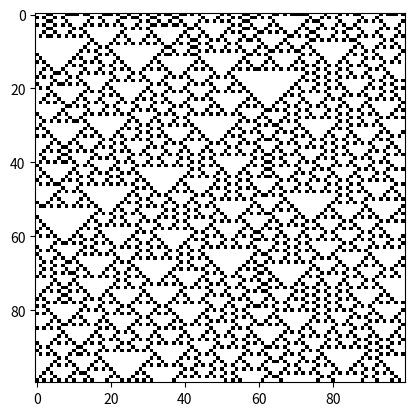

Here is the Python script that generated this plot:
# Step 2. Hello World - add your code here



def average(number1, number2):
    result = (number1 + number2) / 2
    return result

average(1, 3)

# Step 3. Intro to Python Functions -- Add your code here.



import numpy as np
import matplotlib.pyplot as plt
%matplotlib inline

u = np.array([[4], [2], [1]])

# This function computes a single step of a Cellular Automaton.
def step(x, rule_b):
    # 
    x_left = np.roll(x, 1)
    #
    x_right = np.roll(x, -1)
    # this constructs a list containing x_left, x, and x_right
    x_list = [x_left, x, x_right]
    # 
    x_stacked = np.vstack(x_list)
    #
    y = x_stacked.astype(np.int8)
    # multiply y with u to get the items to sum.
    items_to_sum = y * u
    #
    summed_items = np.sum(items_to_sum, axis=0)
    #
    z = summed_items.astype(np.int8)
    # Now, we have the LCR pattern numbers between 0 and 7.
    # We get the patterns given by the rule.
    return rule_b[7 - z]

# Simulate a cellular automaton given its rule (number between 0 and 255).
def generate(rule, size=100, steps=100):
    # 
    binary_rep_of_rule = np.binary_repr(rule, 8)
    # Convert the binary representation into a list of integers
    list_of_integers = [int(_) for _ in binary_rep_of_rule]
    # 
    rule_b = np.array(list_of_integers, dtype=np.int8)
    # 
    x = np.zeros((steps, size), dtype=np.int8)
    #
    random_array = np.random.rand(size)
    # This will set each element of the first row in x to either 0
    # if the corresponding element of random_array is less than 0.5 or
    # 1 if the element is greater than or equal to 0.5.
    # This is how we initialize the first time step of the cellular automaton.
    x[0, :] = random_array < .5
    # This will iteratively evaluate each time step of the cellular automaton,
    # using the "step" function that we defined earlier in this exercise.
    for i in range(steps - 1):
        x[i + 1, :] = step(x[i, :], rule_b)
    return x

x = generate(18)
plt.imshow(x, interpolation='none', cmap=plt.cm.binary)

# Cellular Automaton 1


# Cellular Automaton 2


# Cellular Automaton 3
